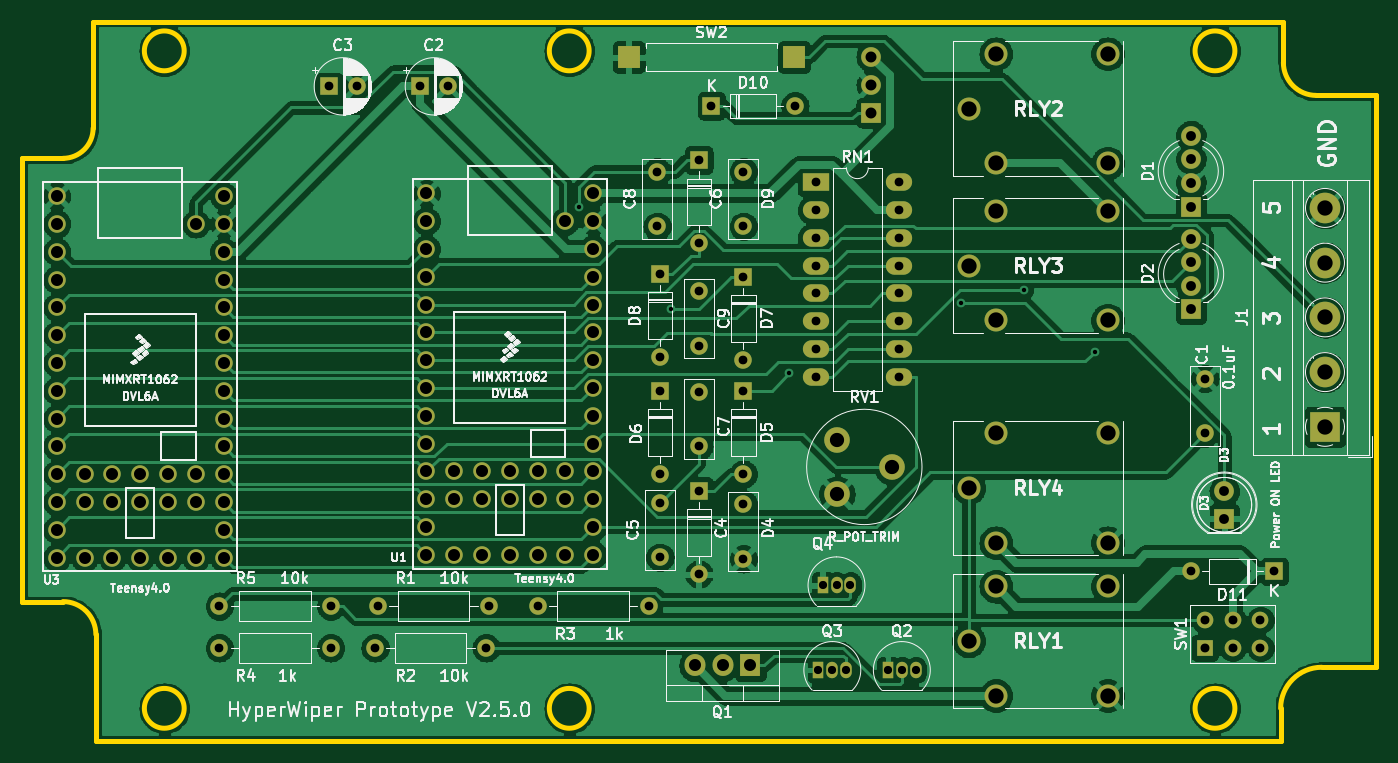
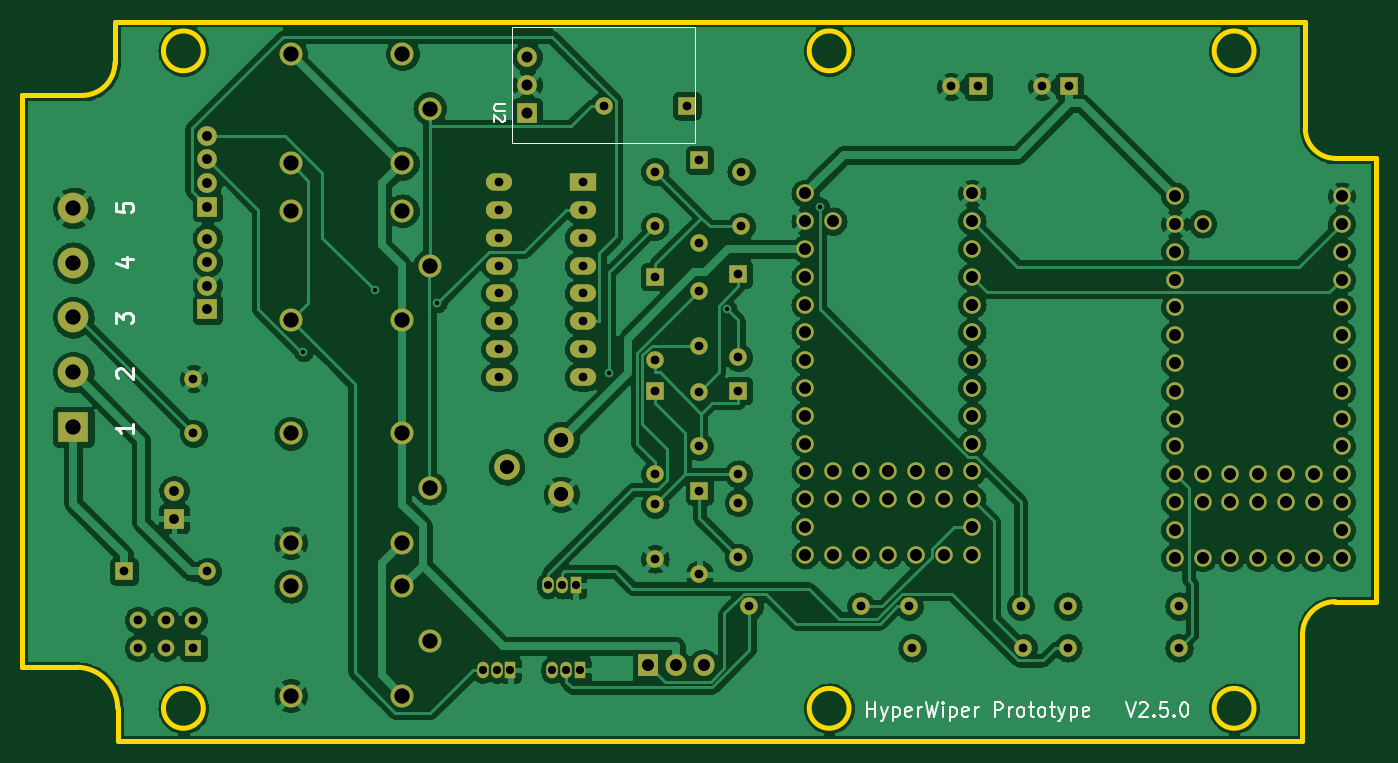
Circuit board: 10 layer files. Board 123.8 x 65.8 mm.
- bottom_copper: Hyperwiper 2020 production prototype-B_Cu.gbr (488653 bytes)
- bottom_mask: Hyperwiper 2020 production prototype-B_Mask.gbr (7686 bytes)
- paste: Hyperwiper 2020 production prototype-B_Paste.gbr (593 bytes)
- bottom_silk: Hyperwiper 2020 production prototype-B_Silkscreen.gbr (9394 bytes)
- outline: Hyperwiper 2020 production prototype-Edge_Cuts.gbr (1990 bytes)
- top_copper: Hyperwiper 2020 production prototype-F_Cu.gbr (381067 bytes)
- top_mask: Hyperwiper 2020 production prototype-F_Mask.gbr (7799 bytes)
- paste: Hyperwiper 2020 production prototype-F_Paste.gbr (706 bytes)
- top_silk: Hyperwiper 2020 production prototype-F_Silkscreen.gbr (95893 bytes)
- drill: Hyperwiper 2020 production prototype-PTH.drl (3128 bytes)

=== bottom_copper: Hyperwiper 2020 production prototype-B_Cu.gbr (488653 bytes, source omitted) ===
=== bottom_mask: Hyperwiper 2020 production prototype-B_Mask.gbr (7686 bytes, source omitted) ===
=== paste: Hyperwiper 2020 production prototype-B_Paste.gbr ===
G04 #@! TF.GenerationSoftware,KiCad,Pcbnew,5.99.0-unknown-ff9612b6da~131~ubuntu20.04.1*
G04 #@! TF.CreationDate,2021-08-29T13:57:06+09:00*
G04 #@! TF.ProjectId,Hyperwiper 2020 production prototype,48797065-[number-redacted]-[number-redacted],V2.1.3*
G04 #@! TF.SameCoordinates,Original*
G04 #@! TF.FileFunction,Paste,Bot*
G04 #@! TF.FilePolarity,Positive*
%FSLAX46Y46*%
G04 Gerber Fmt 4.6, Leading zero omitted, Abs format (unit mm)*
G04 Created by KiCad (PCBNEW 5.99.0-unknown-ff9612b6da~131~ubuntu20.04.1) date 2021-08-29 13:57:06*
%MOMM*%
%LPD*%
G01*
G04 APERTURE LIST*
G04 APERTURE END LIST*
M02*

=== bottom_silk: Hyperwiper 2020 production prototype-B_Silkscreen.gbr (9394 bytes, source omitted) ===
=== outline: Hyperwiper 2020 production prototype-Edge_Cuts.gbr ===
G04 #@! TF.GenerationSoftware,KiCad,Pcbnew,5.99.0-unknown-ff9612b6da~131~ubuntu20.04.1*
G04 #@! TF.CreationDate,2021-08-29T13:57:06+09:00*
G04 #@! TF.ProjectId,Hyperwiper 2020 production prototype,48797065-[number-redacted]-[number-redacted],V2.1.3*
G04 #@! TF.SameCoordinates,Original*
G04 #@! TF.FileFunction,Profile,NP*
%FSLAX46Y46*%
G04 Gerber Fmt 4.6, Leading zero omitted, Abs format (unit mm)*
G04 Created by KiCad (PCBNEW 5.99.0-unknown-ff9612b6da~131~ubuntu20.04.1) date 2021-08-29 13:57:06*
%MOMM*%
%LPD*%
G01*
G04 APERTURE LIST*
G04 #@! TA.AperFunction,Profile*
%ADD10C,0.500000*%
G04 #@! TD*
G04 APERTURE END LIST*
D10*
X201095000Y-61915000D02*
X201095000Y-114165000D01*
X192345000Y-120915000D02*
X84095000Y-120915000D01*
X83845000Y-64915000D02*
X83845000Y-55165000D01*
X83845000Y-55165000D02*
X192595000Y-55165000D01*
X188165027Y-57844973D02*
G75*
G03*
X188165027Y-57844973I-1820027J0D01*
G01*
X77345000Y-108165000D02*
X77345000Y-67665000D01*
X77345000Y-67665000D02*
X81095000Y-67665000D01*
X195595000Y-61915000D02*
G75*
G02*
X192595000Y-58915000I0J3000000D01*
G01*
X81095000Y-108165000D02*
X77345000Y-108165000D01*
X92165027Y-57844973D02*
G75*
G03*
X92165027Y-57844973I-1820027J0D01*
G01*
X129165027Y-117915000D02*
G75*
G03*
X129165027Y-117915000I-1820027J0D01*
G01*
X188165027Y-117915000D02*
G75*
G03*
X188165027Y-117915000I-1820027J0D01*
G01*
X129165027Y-57844973D02*
G75*
G03*
X129165027Y-57844973I-1820027J0D01*
G01*
X83845000Y-64915000D02*
G75*
G02*
X81095000Y-67665000I-2750000J0D01*
G01*
X84095000Y-120915000D02*
X84095000Y-111165000D01*
X192595000Y-55165000D02*
X192595000Y-58915000D01*
X195595000Y-61915000D02*
X201095000Y-61915000D01*
X196095000Y-114165000D02*
G75*
G03*
X192345000Y-117915000I0J-3750000D01*
G01*
X92165027Y-117915000D02*
G75*
G03*
X92165027Y-117915000I-1820027J0D01*
G01*
X201095000Y-114165000D02*
X196095000Y-114165000D01*
X84095000Y-111165000D02*
G75*
G03*
X81095000Y-108165000I-3000000J0D01*
G01*
X192345000Y-117915000D02*
X192345000Y-120915000D01*
M02*

=== top_copper: Hyperwiper 2020 production prototype-F_Cu.gbr (381067 bytes, source omitted) ===
=== top_mask: Hyperwiper 2020 production prototype-F_Mask.gbr (7799 bytes, source omitted) ===
=== paste: Hyperwiper 2020 production prototype-F_Paste.gbr ===
G04 #@! TF.GenerationSoftware,KiCad,Pcbnew,5.99.0-unknown-ff9612b6da~131~ubuntu20.04.1*
G04 #@! TF.CreationDate,2021-08-29T13:57:06+09:00*
G04 #@! TF.ProjectId,Hyperwiper 2020 production prototype,48797065-[number-redacted]-[number-redacted],V2.1.3*
G04 #@! TF.SameCoordinates,Original*
G04 #@! TF.FileFunction,Paste,Top*
G04 #@! TF.FilePolarity,Positive*
%FSLAX46Y46*%
G04 Gerber Fmt 4.6, Leading zero omitted, Abs format (unit mm)*
G04 Created by KiCad (PCBNEW 5.99.0-unknown-ff9612b6da~131~ubuntu20.04.1) date 2021-08-29 13:57:06*
%MOMM*%
%LPD*%
G01*
G04 APERTURE LIST*
%ADD10R,2.000000X2.000000*%
G04 APERTURE END LIST*
D10*
G04 #@! TO.C,SW2*
X147895000Y-58420000D03*
X132775000Y-58420000D03*
G04 #@! TD*
M02*

=== top_silk: Hyperwiper 2020 production prototype-F_Silkscreen.gbr (95893 bytes, source omitted) ===
=== drill: Hyperwiper 2020 production prototype-PTH.drl ===
M48
INCH,TZ
T1C0.0157
T2C0.0295
T3C0.0315
T4C0.0320
T5C0.0354
T6C0.0394
T7C0.0433
T8C0.0512
T9C0.0551
%
G90
G05
T1
X50477Y-28377
X53801Y-32063
X58049Y-34376
X64227Y-31848
X66486Y-31386
X69044Y-33605
T2
X59100Y-45047
X59250Y-42000
X59600Y-45047
X59750Y-42000
X60100Y-45047
X60250Y-42000
X61600Y-45047
X62100Y-45047
X62600Y-45047
T3
X37550Y-42750
X37550Y-44250
X41500Y-24050
X41550Y-42750
X41550Y-44250
X42484Y-24050
X43150Y-44250
X43250Y-42750
X44776Y-24050
X45760Y-24050
X47150Y-44250
X47250Y-42750
X49000Y-42750
X53000Y-42750
X53300Y-27116
X53300Y-29084
X53400Y-30800
X53400Y-33800
X53400Y-35000
X53400Y-38000
X53400Y-39024
X53400Y-40992
X54800Y-26700
X54800Y-29700
X54800Y-31416
X54800Y-33384
X54800Y-35031
X54800Y-37000
X54800Y-38600
X54800Y-41600
X55250Y-24750
X56400Y-27116
X56400Y-29084
X56400Y-30900
X56400Y-33900
X56400Y-35000
X56400Y-38000
X56400Y-39081
X56400Y-41050
X58250Y-24750
X59000Y-27500
X59000Y-28500
X59000Y-29500
X59000Y-30500
X59000Y-31500
X59000Y-32500
X59000Y-33500
X59000Y-34500
X62000Y-27500
X62000Y-28500
X62000Y-29500
X62000Y-30500
X62000Y-31500
X62000Y-32500
X62000Y-33500
X62000Y-34500
X72500Y-41500
X73000Y-34566
X73000Y-36534
X75500Y-41500
T4
X73000Y-43250
X73000Y-44250
X74000Y-43250
X74000Y-44250
X75000Y-43250
X75000Y-44250
T5
X72500Y-25826
X72500Y-26676
X72500Y-27526
X72500Y-28376
X72500Y-29526
X72500Y-30376
X72500Y-31226
X72500Y-32076
X73700Y-38602
X73700Y-39602
T6
X61000Y-23000
X61000Y-24000
X61000Y-25000
T7
X31700Y-28000
X31700Y-29000
X31700Y-30000
X31700Y-31000
X31700Y-32000
X31700Y-33000
X31700Y-34000
X31700Y-35000
X31700Y-36000
X31700Y-37000
X31700Y-38000
X31700Y-39000
X31700Y-40000
X31700Y-41000
X32700Y-38000
X32700Y-39000
X32700Y-41000
X33700Y-38000
X33700Y-39000
X33700Y-41000
X34700Y-38000
X34700Y-39000
X34700Y-41000
X35700Y-38000
X35700Y-39000
X35700Y-41000
X36700Y-29000
X36700Y-38000
X36700Y-39000
X36700Y-41000
X37700Y-28000
X37700Y-29000
X37700Y-30000
X37700Y-31000
X37700Y-32000
X37700Y-33000
X37700Y-34000
X37700Y-35000
X37700Y-36000
X37700Y-37000
X37700Y-38000
X37700Y-39000
X37700Y-40000
X37700Y-41000
X45000Y-27900
X45000Y-28900
X45000Y-29900
X45000Y-30900
X45000Y-31900
X45000Y-32900
X45000Y-33900
X45000Y-34900
X45000Y-35900
X45000Y-36900
X45000Y-37900
X45000Y-38900
X45000Y-39900
X45000Y-40900
X46000Y-37900
X46000Y-38900
X46000Y-40900
X47000Y-37900
X47000Y-38900
X47000Y-40900
X48000Y-37900
X48000Y-38900
X48000Y-40900
X49000Y-37900
X49000Y-38900
X49000Y-40900
X50000Y-28900
X50000Y-37900
X50000Y-38900
X50000Y-40900
X51000Y-27900
X51000Y-28900
X51000Y-29900
X51000Y-30900
X51000Y-31900
X51000Y-32900
X51000Y-33900
X51000Y-34900
X51000Y-35900
X51000Y-36900
X51000Y-37900
X51000Y-38900
X51000Y-39900
X51000Y-40900
X54650Y-44878
X55650Y-44878
X56650Y-44878
T8
X59766Y-36756
X59766Y-38724
X61734Y-37740
T9
X64500Y-24850
X64500Y-30500
X64500Y-38500
X64500Y-44000
X65484Y-22881
X65484Y-26819
X65484Y-28531
X65484Y-32469
X65484Y-36531
X65484Y-40469
X65484Y-42031
X65484Y-45969
X69500Y-22881
X69500Y-26819
X69500Y-28531
X69500Y-32469
X69500Y-36531
X69500Y-40469
X69500Y-42031
X69500Y-45969
X77321Y-28423
X77321Y-30392
X77321Y-32360
X77321Y-34329
X77321Y-36297
T0
M30

